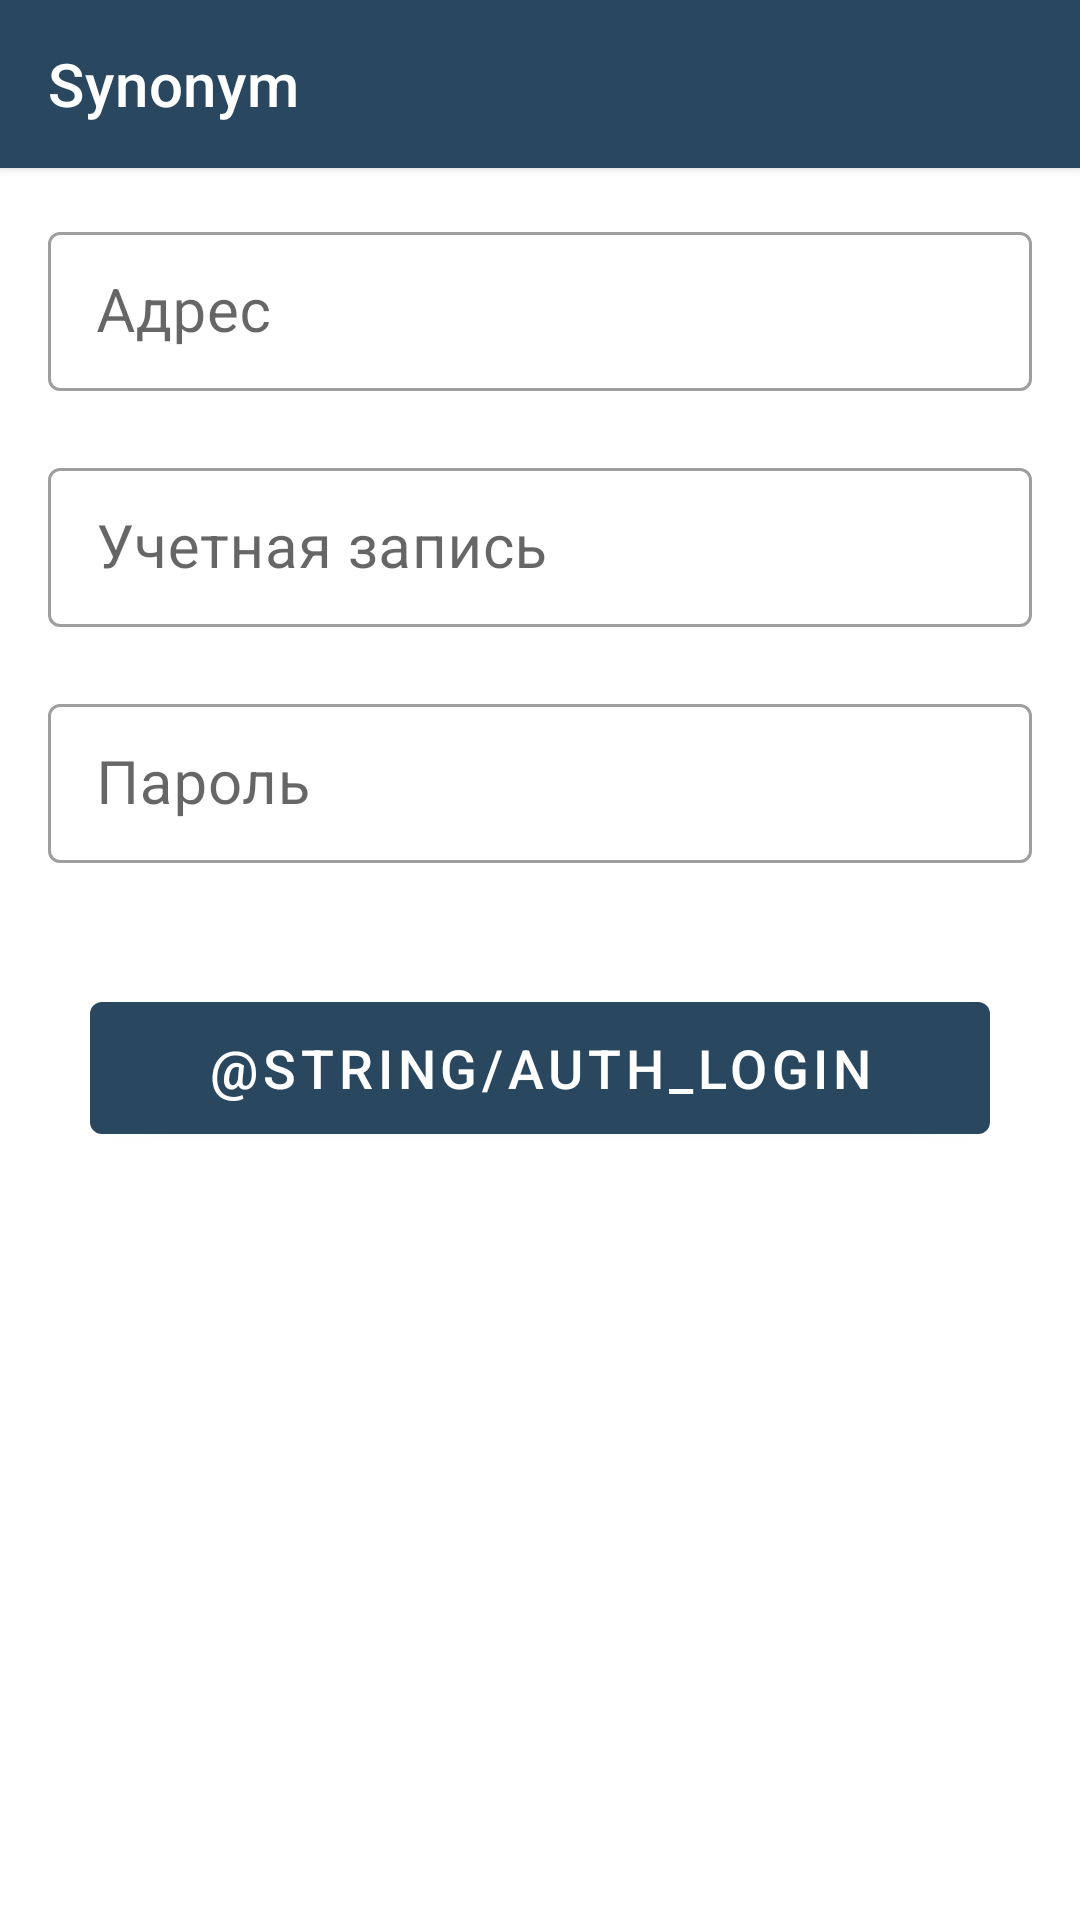

Layout XML and referenced resources for this Android screen:
<!-- AndroidManifest.xml: application theme AppTheme -->
<!-- res/layout/auth_controller.xml -->
<?xml version="1.0" encoding="utf-8"?>
<LinearLayout
    xmlns:android="http://schemas.android.com/apk/res/android"
    xmlns:app="http://schemas.android.com/apk/res-auto"
    xmlns:tools="http://schemas.android.com/tools"
    android:layout_width="match_parent"
    android:layout_height="match_parent"
    android:focusableInTouchMode="true"
    android:orientation="vertical"
    tools:context=".auth.AuthController"
    >

    <androidx.appcompat.widget.Toolbar
        android:id="@+id/toolbar"
        android:layout_width="match_parent"
        android:layout_height="?attr/actionBarSize"
        android:background="?attr/colorPrimary"
        android:elevation="@dimen/size_xxs"
        app:theme="@style/ThemeOverlay.MaterialComponents.Dark.ActionBar"
        app:title="@string/app_name"
        />

    <com.google.android.material.textfield.TextInputLayout
        android:id="@+id/tilAddress"
        style="@style/Widget.MaterialComponents.TextInputLayout.OutlinedBox.Dense"
        android:layout_width="match_parent"
        android:layout_height="wrap_content"
        android:layout_marginLeft="@dimen/size_l"
        android:layout_marginRight="@dimen/size_l"
        android:layout_marginTop="@dimen/size_l"
        android:hint="@string/auth_address_hint"
        app:errorEnabled="true"
        >

        <com.google.android.material.textfield.TextInputEditText
            android:layout_width="match_parent"
            android:layout_height="wrap_content"
            android:freezesText="true"
            android:textSize="20sp"
            />
    </com.google.android.material.textfield.TextInputLayout>

    <com.google.android.material.textfield.TextInputLayout
        android:id="@+id/tilAccount"
        style="@style/Widget.MaterialComponents.TextInputLayout.OutlinedBox.Dense"
        android:layout_width="match_parent"
        android:layout_height="wrap_content"
        android:layout_marginLeft="@dimen/size_l"
        android:layout_marginRight="@dimen/size_l"
        android:hint="@string/auth_account_hint"
        app:errorEnabled="true"
        >

        <com.google.android.material.textfield.TextInputEditText
            android:layout_width="match_parent"
            android:layout_height="wrap_content"
            android:freezesText="true"
            android:textSize="20sp"
            />
    </com.google.android.material.textfield.TextInputLayout>

    <com.google.android.material.textfield.TextInputLayout
        android:id="@+id/tilPassword"
        style="@style/Widget.MaterialComponents.TextInputLayout.OutlinedBox.Dense"
        android:layout_width="match_parent"
        android:layout_height="wrap_content"
        android:layout_marginLeft="@dimen/size_l"
        android:layout_marginRight="@dimen/size_l"
        android:hint="@string/auth_password_hint"
        app:errorEnabled="true"
        >

        <com.google.android.material.textfield.TextInputEditText
            android:layout_width="match_parent"
            android:layout_height="wrap_content"
            android:freezesText="true"
            android:inputType="textPassword"
            android:textSize="20sp"
            />
    </com.google.android.material.textfield.TextInputLayout>

    <com.google.android.material.button.MaterialButton
        android:id="@+id/btnLogin"
        android:layout_width="300dp"
        android:layout_height="56dp"
        android:layout_gravity="center_horizontal"
        android:layout_margin="@dimen/size_xl"
        android:text="@string/auth_login"
        android:textSize="18sp"
        />
</LinearLayout>
<!-- resources referenced by this layout -->
<resources>
  <dimen name="size_l">16dp</dimen>
  <dimen name="size_xl">20dp</dimen>
  <dimen name="size_xxs">2dp</dimen>
  <string name="app_name">Synonym</string>
  <string name="auth_account_hint">Учетная запись</string>
  <string name="auth_address_hint">Адрес</string>
  <string name="auth_password_hint">Пароль</string>
  <style name="AppTheme" parent="Theme.MaterialComponents.Light.NoActionBar">
          <item name="colorPrimary">@color/primary</item>
          <item name="colorPrimaryDark">@color/primary_dark</item>
          <item name="colorAccent">@color/accent</item>
      </style>
  <color name="primary">#29475f</color>
  <color name="primary_dark">#1f3749</color>
  <color name="accent">#2196f3</color>
</resources>
